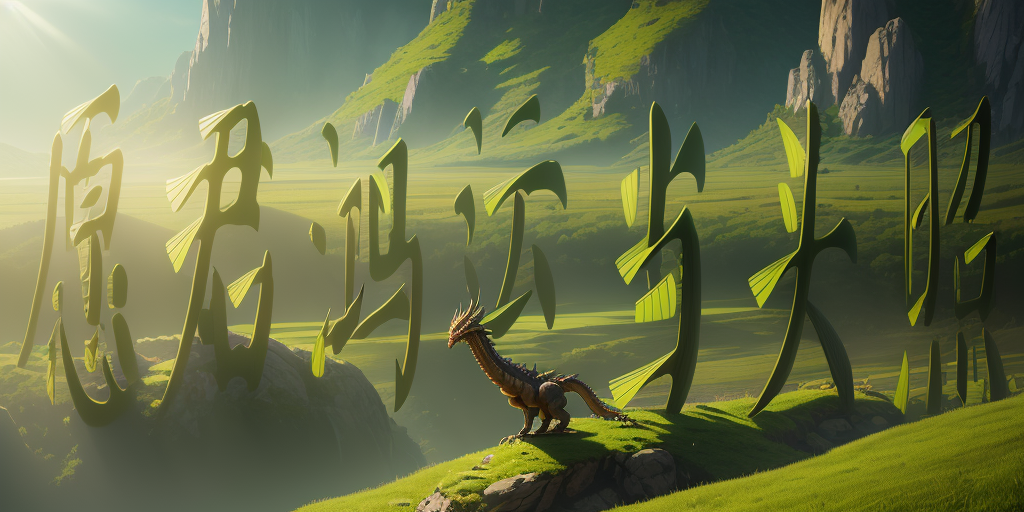
Generation parameters embedded in this image by AUTOMATIC1111 Stable Diffusion web UI or a fork of it (Forge, ...) (PNG 'parameters' text chunk):
masterpiece,best quality,beautiful lighting,Noon Sun,theaf,nature,green,4k,dragon.
Negative prompt: NSFW,EasyNegative,worst quality,low quality,hand,people.
Steps: 20, Sampler: DPM++ 2M Karras, CFG scale: 7, Seed: 3783590033, Size: 1024x512, Model hash: 4199bcdd14, Model: revAnimated_v122, VAE hash: c6a580b13a, VAE: vae-ft-mse-840000-ema-pruned.ckpt, ControlNet 0: "Module: none, Model: control_sd15_depth [fef5e48e], Weight: 1, Resize Mode: Just Resize, Low Vram: False, Guidance Start: 0, Guidance End: 1, Pixel Perfect: True, Control Mode: Balanced, Save Detected Map: True", Version: v1.7.0